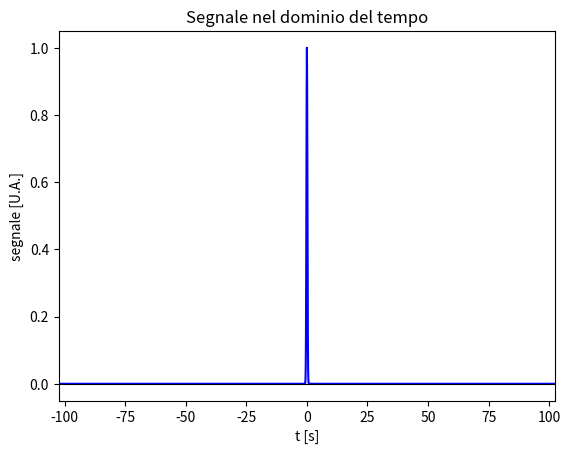
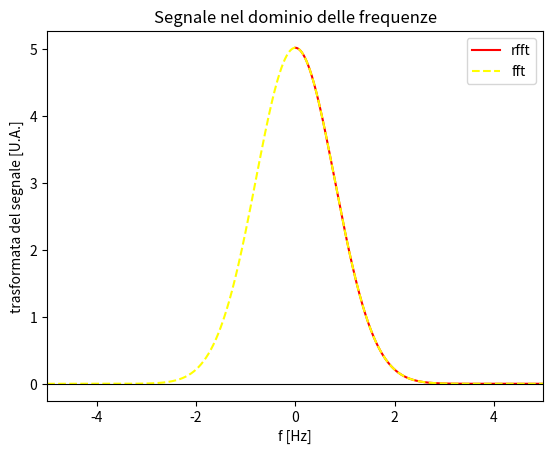

These charts were generated, in order, by the following Python code:
import numpy as np
import matplotlib.pyplot as plt







# COSTANTI DEL PROGRAMMA

A= 1
mu= 0
sigma= 1/5

dt=0.1







# DEFINIZIONE FUNZIONI

# Gaussiana
def gauss(x, A, mu, sigma):

    return A*np.exp( -(x - mu)**(2)/(2*sigma**(2)) )




# Questa funzione inverte l'ordine di alcuni elementi dell'array in ingresso, nello specifico pone per primi quegli elementi che si trovano oltre la metà. Ciò viene fatto al fine di rendere più bella la rappresentazione grafica degli array ottenuti mediante l'utilizzo di fft, evitando che vengano disegnati dei punti viccini ma non congiunti e punti distanti ma congiunti
def array_graf(a):

    n= len(a)

    if( np.iscomplexobj(a) ):
        b= np.zeros(n, dtype=complex)

    else:
        b= np.zeros(n)

    for i in range(0, int(n/2)):
        b[i] = a[int(n/2) + i]

    for i in range(0, int(n/2)):
        b[int(n/2) + i]= a[i]

    return b







# COSTRUZIONE DELL'ARRAY DEI TEMPI

# per rendere la fft più efficiente possibile conviene scegliere una potenza di 2 come dimenzione n dell'array, inoltre si deve costruire l'aarray delle x in modo che il primo valore contenuto sia lo zeros, il secondo sia pari a meno l'ultimo, il terzo sia pari a meno il penultimo e così via. Così facendo avanza un vlore, ossia l' (n/2 +1)-esimo, che non è pari al negativo di nessun altro valore e che da quello che ho visto viene solitamente posto negativo

t= np.zeros(2048)

t[0]= 0

t[int(len(t)/2)]= -(len(t)/2)*dt

for i in range(1, int(len(t)/2) ):

    t[i]= dt*i
    t[len(t)-i]= -t[i]







# CREAZIONE DEL SEGNALE NEL DOMINIO DEL TEMPO

segn= gauss(t, A, mu, sigma)

n= len(segn)







# GRAFICO DEL SEGNALE NEL DOMINIO DEL TEMPO

plt.figure()

plt.title("Segnale nel dominio del tempo")

t_graf= array_graf(t)
segn_graf= array_graf(segn)

plt.plot(t_graf, segn_graf, linestyle="-", marker="", color="blue")


plt.plot([t_graf[0], t_graf[-1]], [0, 0], linestyle="-", marker="", color="black", linewidth=0.8)

plt.xlim(t_graf[0], t_graf[-1])

plt.xlabel("t [s]")
plt.ylabel("segnale [U.A.]")







# CALCOLO DEL SEGNALE TRASFORMATO MEDIANTE RFFT

tras_rfft= np.fft.rfft(segn)
print("La lunghezza dell'array trasformato è {0}, mentre quella dell'array di partenza è {1}".format(len(tras_rfft), len(segn)) )


df= 1/(dt*n)
f_rfft_min= 0
f_rfft_max= n*df/2

f_rfft= np.linspace(f_rfft_min, f_rfft_max, int(n/2 + 1))







# CALCOLO DEL SEGNALE TRASFORMATO MEDIANTE FFT

tras_fft= np.fft.fft(segn)
f_fft= np.fft.fftfreq(n, dt)







# GRAFICO CON IL CONFRONTO DEL SEGNALE NEL DOMINIO DELLE FREQUENZE OTTENUTO CON FFT E QUELLO OTTEUTO CON RFFT

plt.figure()

plt.title("Segnale nel dominio delle frequenze")

plt.plot(f_rfft, tras_rfft.real, linestyle="-", marker="", color="red", label="rfft")


f_fft_graf=array_graf(f_fft)

print(tras_fft)
tras_fft_graf=array_graf(tras_fft)

plt.plot(f_fft_graf, tras_fft_graf.real, linestyle="--", marker="", color="yellow", label="fft")


plt.plot([f_fft_graf[0], f_fft_graf[-1]], [0, 0], linestyle="-", marker="", color="black", linewidth=0.8)


plt.xlim(f_fft_graf[0], f_fft_graf[-1])

plt.xlabel("f [Hz]")
plt.ylabel("trasformata del segnale [U.A.]")

plt.legend()


plt.show()







